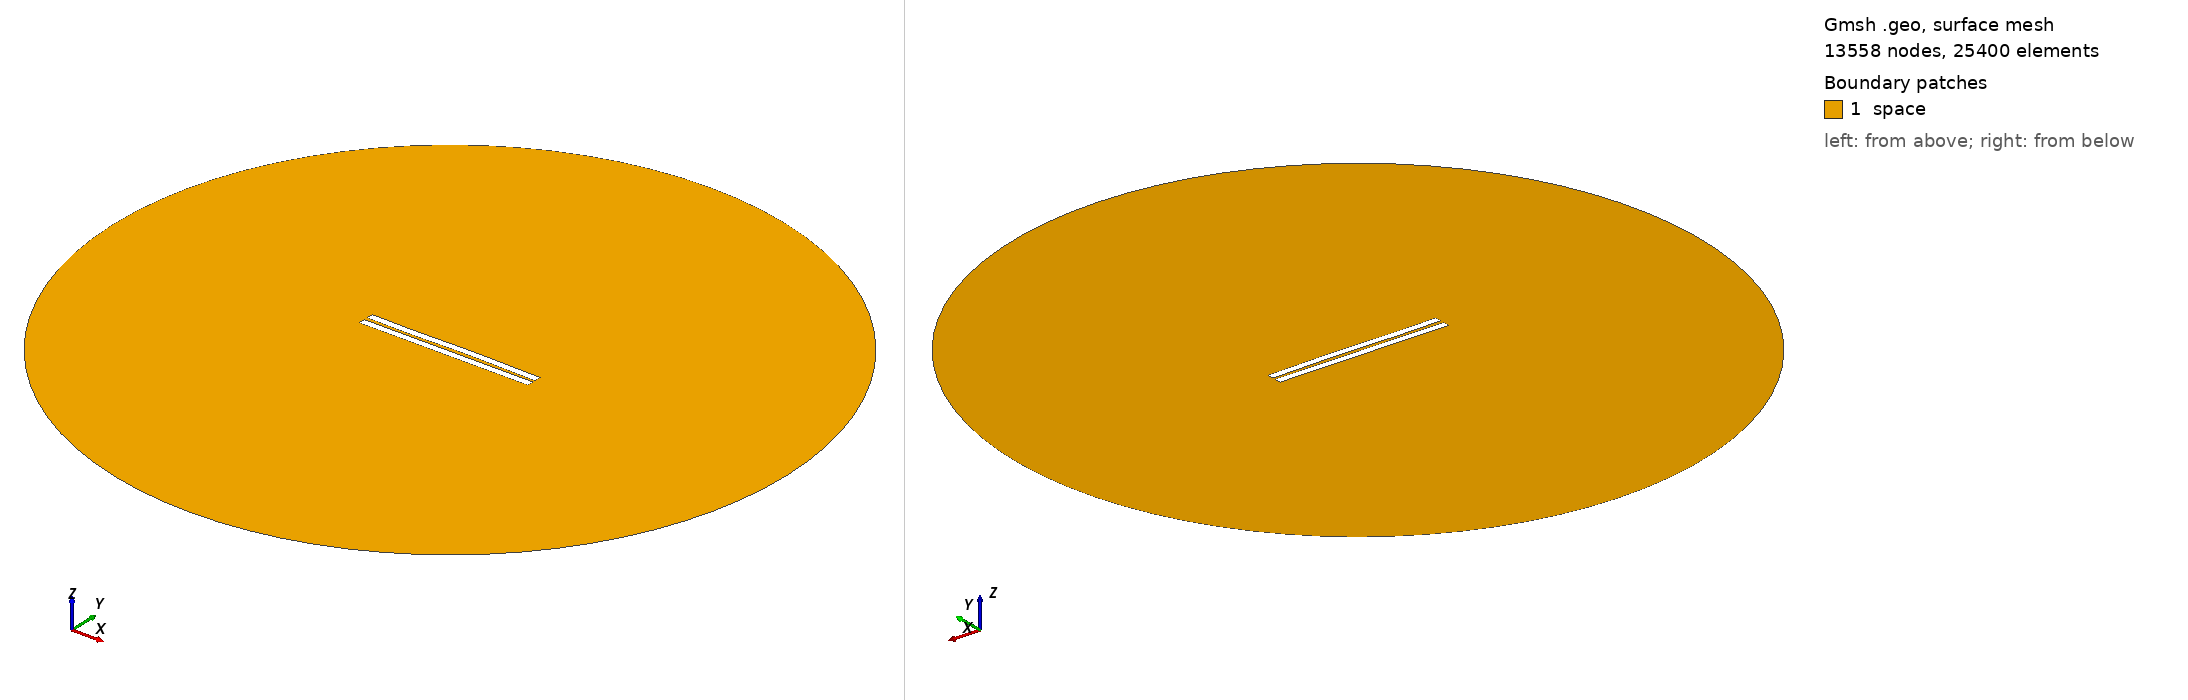

Gmsh geometry script, surface-meshed: 13558 nodes, 25400 surface elements. Boundary patches (legend numbers): 1 space. Left view from above one corner, right view from below the opposite corner. Legend entries are the model's physical surfaces. The drawing asked Gmsh for element sizes between 1% and 20% of the model's largest extent; the script's own settings can give other sizes.

=== 1952.geo (drawn) ===
//---------------------------------------
// Geometry kernel
//---------------------------------------

SetFactory("OpenCASCADE");



//---------------------------------------
// Parameters of the geometry
//---------------------------------------

// Overetch of the upper plate
overetch = 0.0;

// Distance between the plates
distance = 2.25;

// Discretization over the x axis (for the deformation)
nx = 50; 

// Length of the plate
L = 100 - overetch; 

// Number of modes
n = 4; 

// 1st mode coefficient
coeff(1) = -0.15;
beta(1) = 0.596864 * 3.1415926535 / L;

// 2nd mode coefficient
coeff(2) = 0.07499999999999998;
beta(2) = 1.49418 * 3.1415926535 / L;

// 3rd mode coefficient
coeff(3) = -0.15;
beta(3) = 2.50025 * 3.1415926535 / L;

// 4th mode coefficient
coeff(4) = -0.075;
beta(4) = 3.49999 * 3.1415926535 / L;



//---------------------------------------
// Upper plate (deformed rectangle)
//---------------------------------------

// Coordiantes of the upper plate
xmin = -50;
xmax = 50 - overetch;

// Height of the upper plate
yheight = 4 - 2 * overetch;

// Indexes of the points
UpperID[] = {};
LowerID[] = {};
LeftID[] = {};
RightID[] = {};

// Point index
p = 1;

// Horizontal edges
For i In {1:nx}
    x = xmin + (i-1)*(xmax - xmin)/(nx-1);

    y_bottom = distance / 2 + overetch;
    For j In {1:n}
        C = (Cosh(beta(j)*L) + Cos(beta(j)*L)) / (Sinh(beta(j)*L) + Sin(beta(j)*L));
        y_bottom  = y_bottom + coeff(j) * (Cosh(beta(j)*(x+50)) - Cos(beta(j)*(x+50)) - C * (Sinh(beta(j)*(x+50)) - Sin(beta(j)*(x+50))));
    EndFor

    y_top = y_bottom + yheight;

    Point(p) = {x, y_top, 0, 1.0};
    UpperID[i] = p;
    p = p + 1;

    Point(p) = {x, y_bottom, 0, 1.0};
    LowerID[i] = p;
    p = p + 1;
EndFor

// Create point lists
UpperPts[] = {}; LowerPts[] = {};
For i In {1:nx}
  UpperPts[] += {UpperID[i]};
  LowerPts[] += {LowerID[i]};
EndFor

// Build splines
Spline(1) = {UpperPts[]};
Spline(2) = {LowerPts[]};
Line(3) = {LowerPts[nx-1], UpperPts[nx-1]};
Line(4) = {LowerPts[0], UpperPts[0]};

// Build the plane surface
Curve Loop(1) = {2, 3, -1, -4};
Plane Surface(1) = {1};



//---------------------------------------
// Lower plate (rectangle)
//---------------------------------------

// Vertices
Point(1001) = {-50, -1, 0, 1.0};
Point(1002) = { 50, -1, 0, 1.0};
Point(1003) = { 50,  -5, 0, 1.0};
Point(1004) = {-50,  -5, 0, 1.0};

// Edges
Line(5) = {1001, 1002};
Line(6) = {1002, 1003};
Line(7) = {1003, 1004};
Line(8) = {1004, 1001};

// Plane surface
Line Loop(2) = {5, 6, 7, 8};
Plane Surface(2) = {2}; 



//---------------------------------------
// Outer (fictious) boundary
//---------------------------------------

// Points
Point(1005) = {0, 0, 0};       // Center
Point(1006) = {200, 0, 0};     // Start point
Point(1007) = {0, 200, 0};     // 90 degrees
Point(1008) = {-200, 0, 0};    // 180 degrees
Point(1009) = {0, -200, 0};    // 270 degrees

// Circle arcs (each needs start, center, end)
Circle(9) = {1006, 1005, 1007};
Circle(10) = {1007, 1005, 1008};
Circle(11) = {1008, 1005, 1009};
Circle(12) = {1009, 1005, 1006};

// Plane surface for the entire domain
Curve Loop(3) = {9, 10, 11, 12};
Surface(3) = {3};

// Subtract the plates from the whole domain to obtain the actual domain where we want to solve the equations
BooleanDifference{ Surface{3}; Delete; }{ Surface{1}; Surface{2}; Delete; }




//---------------------------------------
// Transfinite Lines/Curves
//---------------------------------------

// Set the number of points on the boundaries
r = 7;

// Plates
Transfinite Curve {1, 2} = 50*r Using Progression 1;
Transfinite Curve {3, 4} = 2*r Using Progression 1;
Transfinite Line {5, 7} = 50*r Using Progression 1;
Transfinite Line {6, 8} = 2*r Using Progression 1;

// Outer boundary
Transfinite Line {9, 10, 11, 12} = 20 Using Progression 1;



//---------------------------------------
// Physical groups
//---------------------------------------                

// Physical curves (boundaries)
Physical Line("force_segment", 10) = {2};
Physical Line("upper_plate", 11) = {1, 3, 4};
Physical Line("lower_plate", 12) = {5, 6, 7, 8};
Physical Line("boundary", 20) = {9, 10, 11, 12};

// Physical Surfaces
Physical Surface("space", 30) = {3};



//---------------------------------------
// 6. Generate the Mesh
//---------------------------------------

// 2D mesh generation
Mesh 2;
